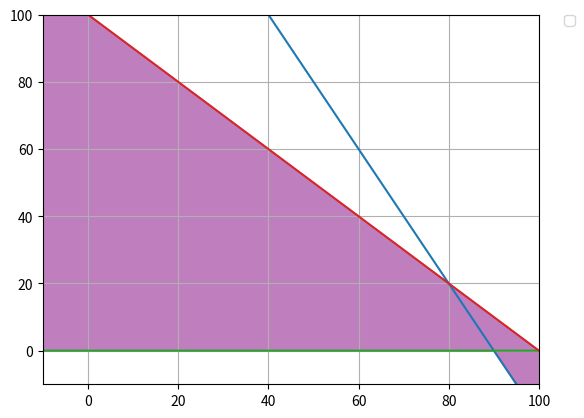

This figure's Python source:
import numpy as np
import matplotlib.pyplot as plt


# Construct lines
# x > 0
x = np.linspace(-10, 200, 2000)

y1 = 180-2*x
y2 = (160-x)*2
y3 = x*0
y4 = 100-x

# Make plot
plt.plot(x, y1)
plt.plot(x, y2)
plt.plot(x, y3)
plt.plot(x, y4)
plt.xlim((-10, 100))
plt.ylim((-10, 100))


# Fill feasible region
y5 = np.minimum(y2, y4)
y6 = np.minimum(y1, y3)
plt.fill_between(x, y5, y6, where=y5>y6, color='purple', alpha=0.5)
plt.legend(bbox_to_anchor=(1.05, 1), loc=2, borderaxespad=0.)
plt.grid()

plt.show()
